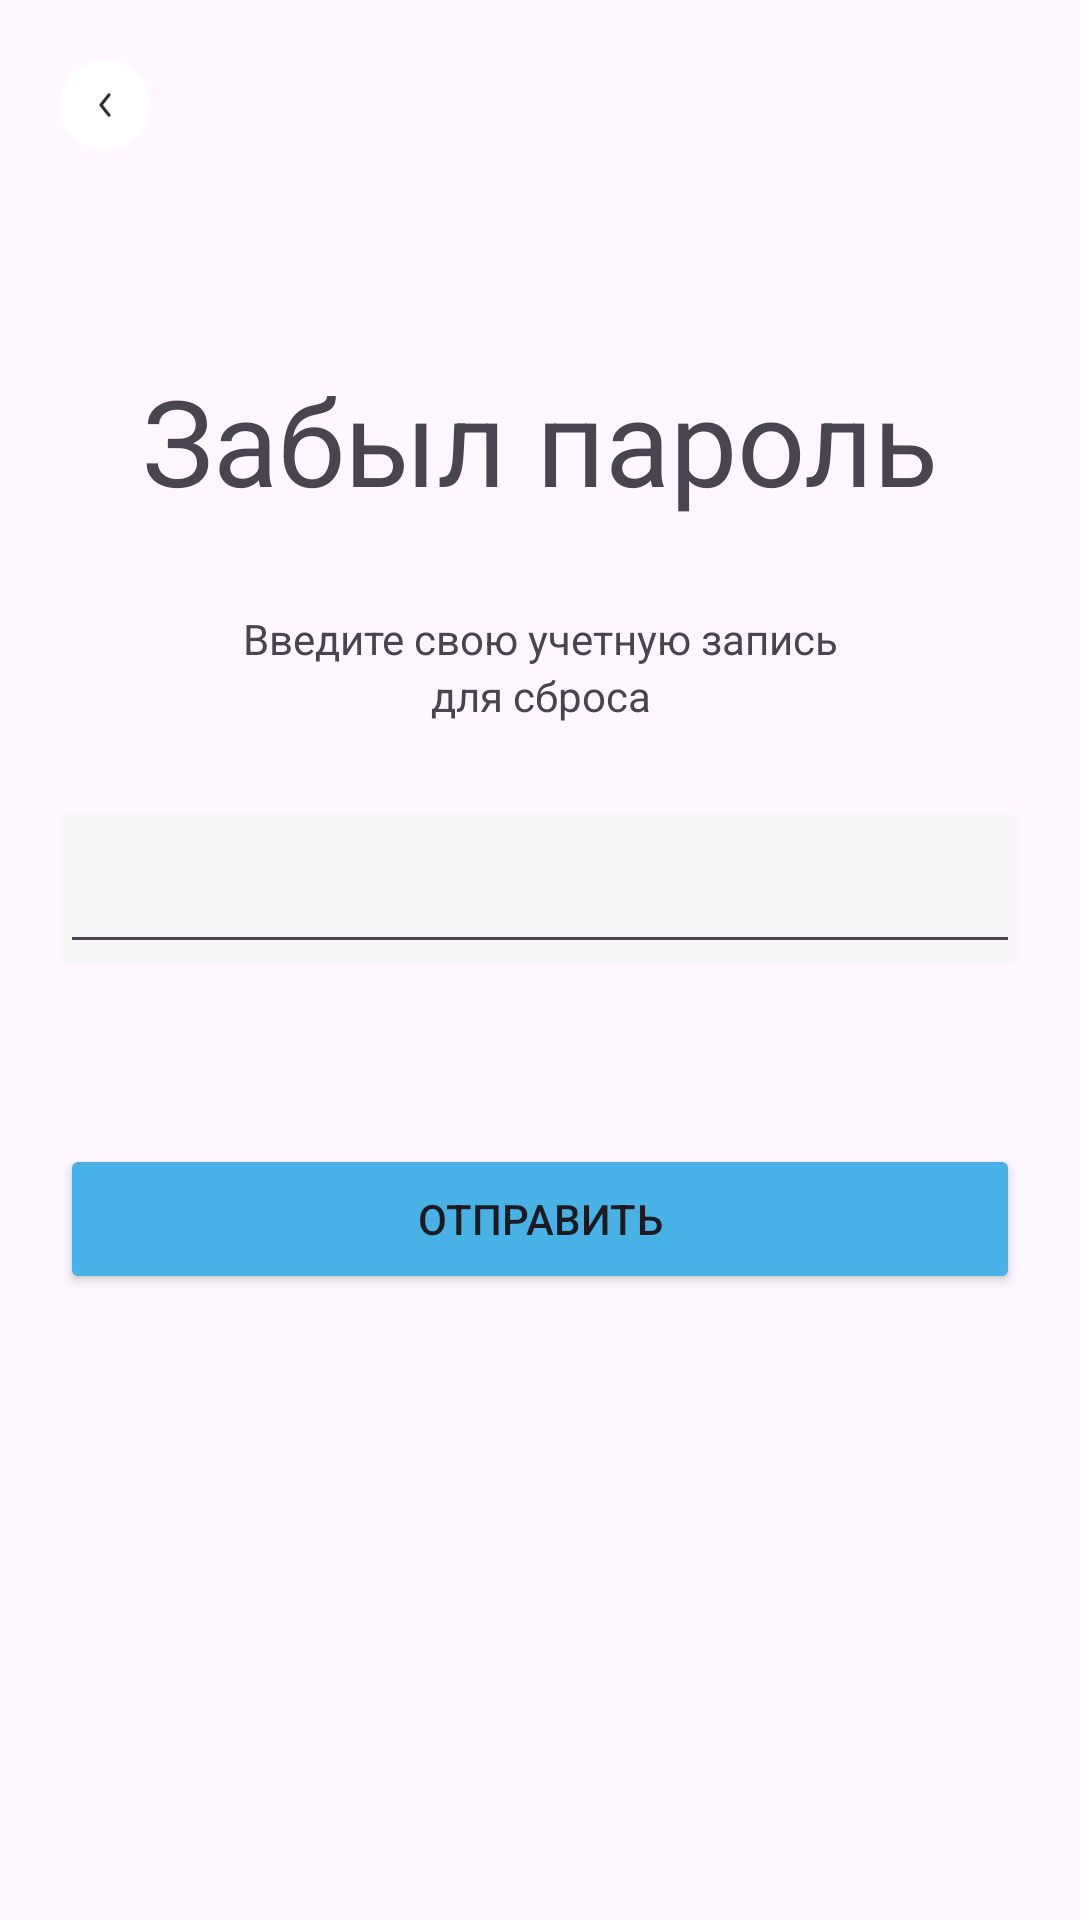

This screen was rendered from an Android layout file. Write that file and the resources it references.
<!-- AndroidManifest.xml: application theme Theme.Matule -->
<!-- res/layout/activity_forgotpassword.xml -->
<?xml version="1.0" encoding="utf-8"?>
<androidx.constraintlayout.widget.ConstraintLayout xmlns:android="http://schemas.android.com/apk/res/android"
    xmlns:app="http://schemas.android.com/apk/res-auto"
    xmlns:tools="http://schemas.android.com/tools"
    android:id="@+id/main"
    android:layout_width="match_parent"
    android:layout_height="match_parent"
    tools:context=".domain.forgotpassword">


    <FrameLayout
        android:layout_width="match_parent"
        android:layout_height="match_parent">


        <ImageButton
            android:layout_width="30dp"
            android:layout_height="30dp"
          android:layout_margin="20dp"
            android:background="@drawable/backbtnicon"
            android:onClick="clickN"
            ></ImageButton>
        <LinearLayout

            android:layout_width="match_parent"
            android:layout_height="match_parent"
            android:layout_margin="20dp"
            android:orientation="vertical"

            >

            <TextView
                android:layout_width="match_parent"
                android:layout_height="wrap_content"
                android:layout_marginTop="100dp"
                android:layout_marginBottom="30dp"
                android:text="Забыл пароль"
                android:textAlignment="center"
                android:textSize="40dp"></TextView>

            <TextView
                android:layout_width="match_parent"
                android:layout_height="wrap_content"
                android:text="Введите свою учетную запись"
                android:textAlignment="center"></TextView>

            <TextView
                android:layout_width="match_parent"
                android:layout_height="wrap_content"
                android:layout_marginBottom="30dp"
                android:text="для сброса"
                android:textAlignment="center">

            </TextView>




            <FrameLayout
                android:layout_width="match_parent"
                android:layout_height="wrap_content"
                android:background="#F7F7F9"


                >
                <EditText
                    android:id="@+id/email"
                    android:layout_width="match_parent"
                    android:layout_height="50dp"
                    android:autofillHints=""
                    android:inputType="textEmailAddress"
                    tools:ignore="LabelFor"

                    >

                </EditText>
            </FrameLayout>






            <Button
                android:layout_marginTop="60dp"
                android:id="@+id/enter"
                android:layout_width="match_parent"
                android:layout_height="50dp"
                android:text="Отправить"
                app:cornerRadius="10dp"
                android:backgroundTint="@color/blue"
                android:onClick="clicknext"
                />


        </LinearLayout>


    </FrameLayout>
</androidx.constraintlayout.widget.ConstraintLayout>
<!-- resources referenced by this layout -->
<resources>
  <color name="blue">#48B2E7</color>
  <!-- drawable backbtnicon: png bitmap (drawable, 1074 bytes) -->
  <style name="Theme.Matule" parent="Base.Theme.Matule" />
  <style name="Base.Theme.Matule" parent="Theme.Material3.DayNight.NoActionBar">
          
          
      </style>
</resources>
